Run: headless pygame with SDL's dummy video driver; simulated clock (each Clock.tick advances the game by its frame time, no real sleeping); random seed 0; keys injected as events and as key.get_pressed() state; mouse plan: one left click at the window centre at the start of phase 2, then a move to the lower-right quarter at the start of phase 3.
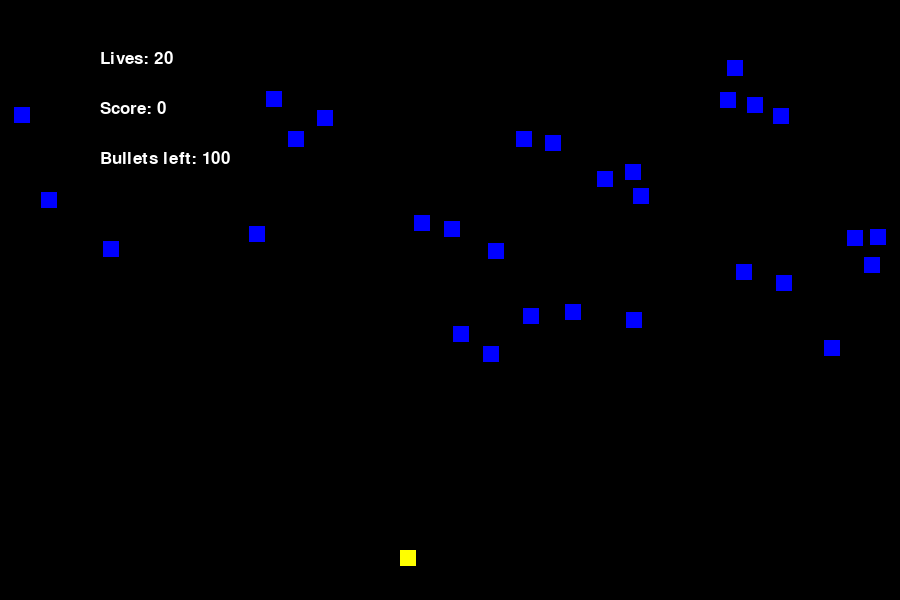
Frame 1 of 4 · flips 1–60 · no input
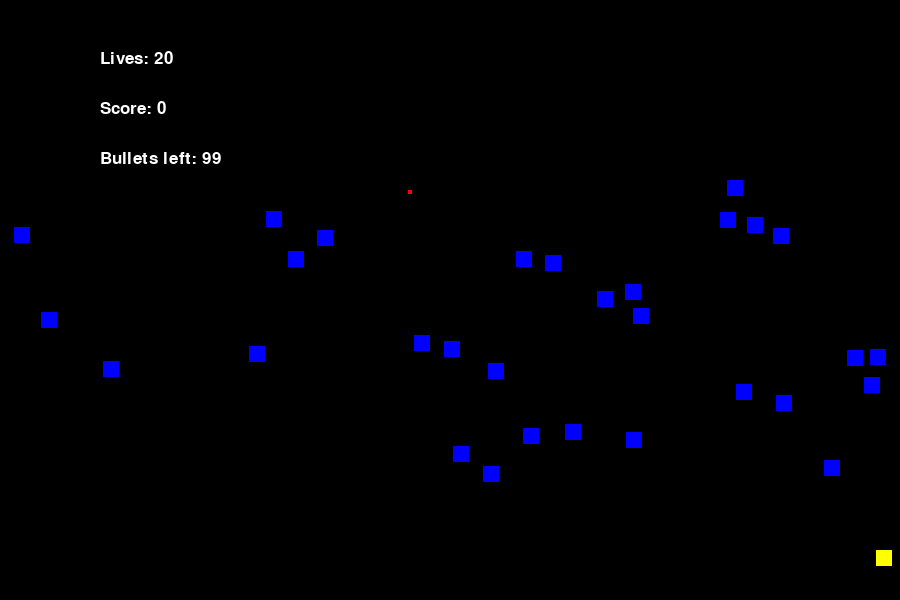
Frame 2 of 4 · flips 61–180 · clicked the window centre · tapped SPACE, RETURN · held RIGHT (→), D
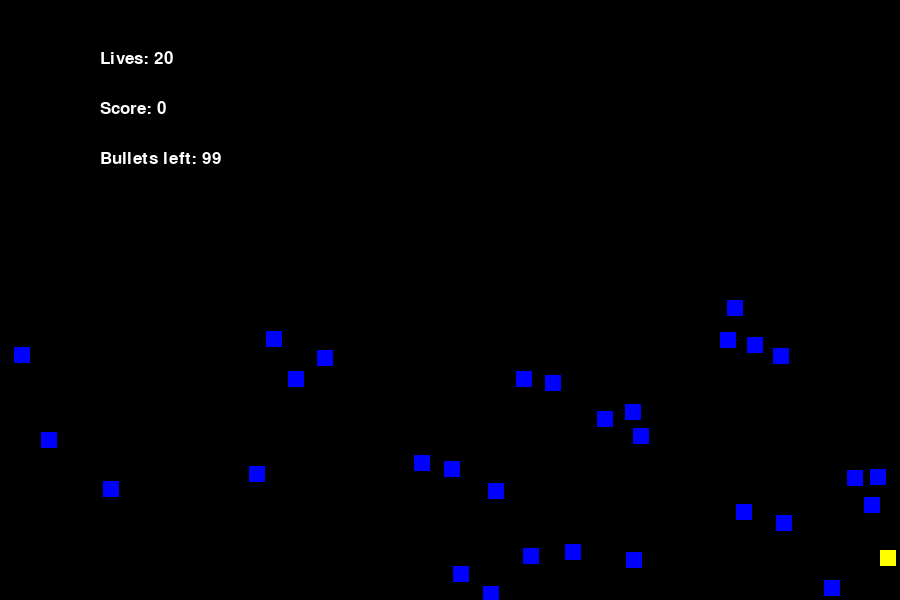
Frame 3 of 4 · flips 181–300 · moved the mouse to the lower-right quarter · held DOWN (↓), S
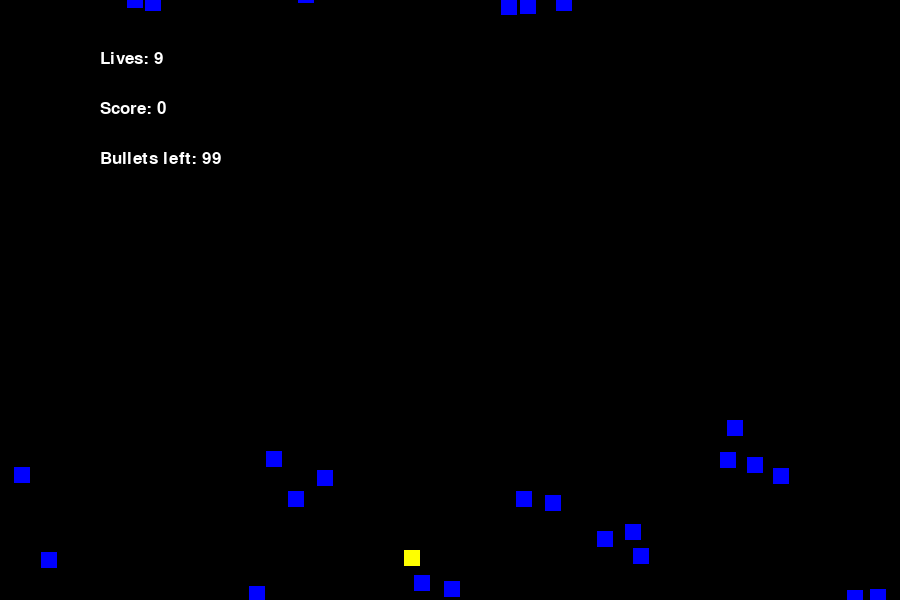
Frame 4 of 4 · flips 301–420 · held LEFT (←), A, UP (↑), W

The pygame program that drew these frames:

# importing libraries
import pygame
import random
import math

# colors
BLACK = (0, 0, 0)
WHITE = (255, 255, 255)
RED = (255, 0, 0)
BLUE = (0, 0, 255)
YELLOW = (255, 255, 0)
GREY = 	(128, 128, 128)

# classes

class Block(pygame.sprite.Sprite):
    # block_speed needed
    # constructor function
    def __init__(self,color):

        super().__init__()

        self.image = pygame.Surface([16,16])
        self.image.fill(color)

        self.rect = self.image.get_rect()
    # end constructor function

    def update(self):
        self.rect.y += 0.5
    # end function
# end class

class Player(pygame.sprite.Sprite):
    # constructor function
    def __init__(self):

        super().__init__()

        self.image = pygame.Surface([16,16])
        self.image.fill(YELLOW)

        self.rect = self.image.get_rect()
    # end constructor function
# end class


 #   def change(self,change_speed):
  #      self.rect.x += change_speed

class Bullet(pygame.sprite.Sprite):
    # constructor function
    def __init__(self):
        
        super().__init__()

        self.image = pygame.Surface([4,4])
        self.image.fill(RED)

        self.rect = self.image.get_rect()
    # end constructor function

    def update(self):
        self.rect.y -= 3
    # end function
# end class


# Initialize Pygame

pygame.init()

# screen parametrs
screen_width = 900
screen_length = 600
screen = pygame.display.set_mode([screen_width, screen_length])

# lists
all_sprite_list = pygame.sprite.Group()

block_list = pygame.sprite.Group()

bullet_list = pygame.sprite.Group()

lose_life_list = pygame.sprite.Group()



for i in range(30):
    block = Block(BLUE)

    block.rect.x = random.randrange(screen_width)
    block.rect.y = random.randrange(screen_length//2)

    block_list.add(block)
    all_sprite_list.add(block)
# next i

player = Player()
all_sprite_list.add(player)

done = False

clock = pygame.time.Clock()
lives = 20
score = 0

player.rect.y = 550
player.rect.x = 400
speed = 0
bullets = 100  

font = pygame.font.Font(None,25)

# main loop
while not done:
    player.rect.x += speed
    for event in pygame.event.get():
        if event.type == pygame.QUIT:
            done = True

        if event.type == pygame.KEYDOWN:
            if event.key == pygame.K_RIGHT:
                speed += 4
            if event.key == pygame.K_LEFT:
                speed -= 4
            #player.change(speed)
        if event.type == pygame.KEYUP:
            if event.key == pygame.K_RIGHT:
                speed  -= 4
            if event.key == pygame.K_LEFT:
                speed += 4
            #player.change(speed)
        elif event.type == pygame.MOUSEBUTTONDOWN:
            bullet = Bullet()

            bullet.rect.x = player.rect.x + 8
            bullet.rect.y = player.rect.y

            all_sprite_list.add(bullet)
            bullet_list.add(bullet)
            bullets -= 1

    all_sprite_list.update()

    for bullet in bullet_list:

        block_hit_list = pygame.sprite.spritecollide(bullet,block_list,True)

        for block in block_hit_list:
            bullet_list.remove(bullet)
            all_sprite_list.remove(bullet)
            score += 1
        # next block 

        if bullet.rect.y <= -10:
            bullet_list.remove(bullet)
            all_sprite_list.remove(bullet)
        # end if
    # next bullet

    for block in block_list:
        if block.rect.y >= screen_length:
            
            block.rect.y = random.randrange(-30,0)
            block.rect.x = random.randrange(0,screen_width)
            
            lives -= 1
        # end if
    # next block
    


    screen.fill(BLACK)

    live_print = font.render(f'Lives: {lives}', True, WHITE)
    score_print = font.render(f'Score: {score}', True, WHITE)
    bullets_print = font.render(f'Bullets left: {bullets}', True, WHITE)
    screen.blit(live_print,[100,50])
    screen.blit(score_print,[100,100])
    screen.blit(bullets_print,[100,150])

    all_sprite_list.draw(screen)

    pygame.display.flip()

    clock.tick(60)

pygame.quit()
# quiting pygame
